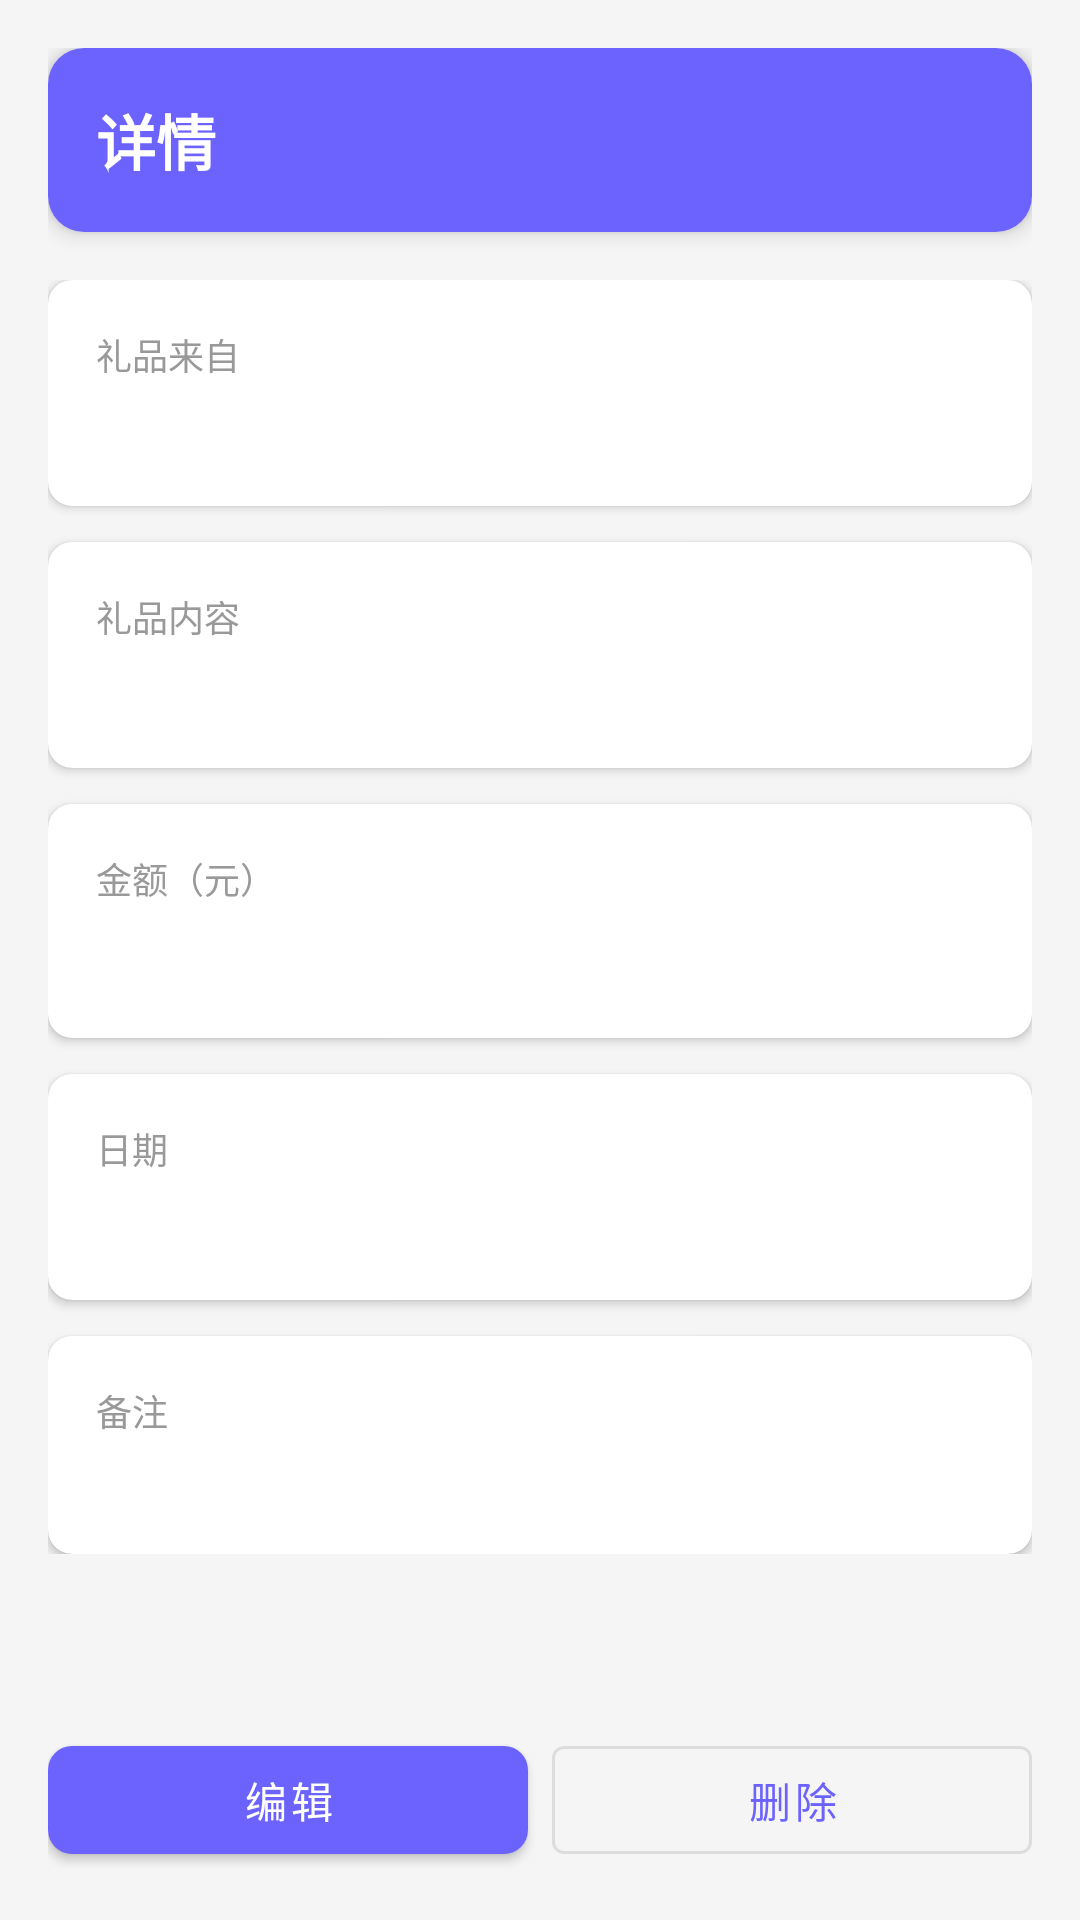

Write the Android layout XML for this screen, with the resource values it uses.
<!-- AndroidManifest.xml: application theme Theme.GiftRegister -->
<!-- res/layout/activity_gift_detail.xml -->
<?xml version="1.0" encoding="utf-8"?>
<LinearLayout xmlns:android="http://schemas.android.com/apk/res/android"
    xmlns:app="http://schemas.android.com/apk/res-auto"
    android:layout_width="match_parent"
    android:layout_height="match_parent"
    android:orientation="vertical"
    android:background="@color/background"
    android:padding="16dp">

    
    <com.google.android.material.card.MaterialCardView
        android:layout_width="match_parent"
        android:layout_height="wrap_content"
        app:cardCornerRadius="12dp"
        app:cardElevation="4dp"
        android:layout_marginBottom="16dp"
        android:background="@color/primary_color">

        <LinearLayout
            android:layout_width="match_parent"
            android:layout_height="wrap_content"
            android:orientation="vertical"
            android:padding="16dp"
            android:background="@color/primary_color">

            <TextView
                android:layout_width="match_parent"
                android:layout_height="wrap_content"
                android:text="@string/detail"
                android:textSize="20sp"
                android:textStyle="bold"
                android:textColor="@color/white" />
        </LinearLayout>
    </com.google.android.material.card.MaterialCardView>

    
    <ScrollView
        android:layout_width="match_parent"
        android:layout_height="0dp"
        android:layout_weight="1">

        <LinearLayout
            android:layout_width="match_parent"
            android:layout_height="wrap_content"
            android:orientation="vertical">

            
            <com.google.android.material.card.MaterialCardView
                android:layout_width="match_parent"
                android:layout_height="wrap_content"
                app:cardCornerRadius="8dp"
                app:cardElevation="2dp"
                android:layout_marginBottom="12dp">

                <LinearLayout
                    android:layout_width="match_parent"
                    android:layout_height="wrap_content"
                    android:orientation="vertical"
                    android:padding="16dp">

                    <TextView
                        android:layout_width="wrap_content"
                        android:layout_height="wrap_content"
                        android:text="@string/gift_from"
                        android:textSize="12sp"
                        android:textColor="@color/text_hint"
                        android:layout_marginBottom="4dp" />

                    <TextView
                        android:id="@+id/tv_detail_gift_from"
                        android:layout_width="match_parent"
                        android:layout_height="wrap_content"
                        android:textSize="16sp"
                        android:textColor="@color/primary_color"
                        android:textStyle="bold" />
                </LinearLayout>
            </com.google.android.material.card.MaterialCardView>

            
            <com.google.android.material.card.MaterialCardView
                android:layout_width="match_parent"
                android:layout_height="wrap_content"
                app:cardCornerRadius="8dp"
                app:cardElevation="2dp"
                android:layout_marginBottom="12dp">

                <LinearLayout
                    android:layout_width="match_parent"
                    android:layout_height="wrap_content"
                    android:orientation="vertical"
                    android:padding="16dp">

                    <TextView
                        android:layout_width="wrap_content"
                        android:layout_height="wrap_content"
                        android:text="@string/gift_item"
                        android:textSize="12sp"
                        android:textColor="@color/text_hint"
                        android:layout_marginBottom="4dp" />

                    <TextView
                        android:id="@+id/tv_detail_gift_item"
                        android:layout_width="match_parent"
                        android:layout_height="wrap_content"
                        android:textSize="16sp"
                        android:textColor="@color/text_dark" />
                </LinearLayout>
            </com.google.android.material.card.MaterialCardView>

            
            <com.google.android.material.card.MaterialCardView
                android:layout_width="match_parent"
                android:layout_height="wrap_content"
                app:cardCornerRadius="8dp"
                app:cardElevation="2dp"
                android:layout_marginBottom="12dp">

                <LinearLayout
                    android:layout_width="match_parent"
                    android:layout_height="wrap_content"
                    android:orientation="vertical"
                    android:padding="16dp">

                    <TextView
                        android:layout_width="wrap_content"
                        android:layout_height="wrap_content"
                        android:text="@string/gift_amount"
                        android:textSize="12sp"
                        android:textColor="@color/text_hint"
                        android:layout_marginBottom="4dp" />

                    <TextView
                        android:id="@+id/tv_detail_gift_amount"
                        android:layout_width="match_parent"
                        android:layout_height="wrap_content"
                        android:textSize="18sp"
                        android:textColor="@color/secondary_color"
                        android:textStyle="bold" />
                </LinearLayout>
            </com.google.android.material.card.MaterialCardView>

            
            <com.google.android.material.card.MaterialCardView
                android:layout_width="match_parent"
                android:layout_height="wrap_content"
                app:cardCornerRadius="8dp"
                app:cardElevation="2dp"
                android:layout_marginBottom="12dp">

                <LinearLayout
                    android:layout_width="match_parent"
                    android:layout_height="wrap_content"
                    android:orientation="vertical"
                    android:padding="16dp">

                    <TextView
                        android:layout_width="wrap_content"
                        android:layout_height="wrap_content"
                        android:text="@string/gift_date"
                        android:textSize="12sp"
                        android:textColor="@color/text_hint"
                        android:layout_marginBottom="4dp" />

                    <TextView
                        android:id="@+id/tv_detail_gift_date"
                        android:layout_width="match_parent"
                        android:layout_height="wrap_content"
                        android:textSize="16sp"
                        android:textColor="@color/text_dark" />
                </LinearLayout>
            </com.google.android.material.card.MaterialCardView>

            
            <com.google.android.material.card.MaterialCardView
                android:layout_width="match_parent"
                android:layout_height="wrap_content"
                app:cardCornerRadius="8dp"
                app:cardElevation="2dp">

                <LinearLayout
                    android:layout_width="match_parent"
                    android:layout_height="wrap_content"
                    android:orientation="vertical"
                    android:padding="16dp">

                    <TextView
                        android:layout_width="wrap_content"
                        android:layout_height="wrap_content"
                        android:text="@string/gift_notes"
                        android:textSize="12sp"
                        android:textColor="@color/text_hint"
                        android:layout_marginBottom="4dp" />

                    <TextView
                        android:id="@+id/tv_detail_gift_notes"
                        android:layout_width="match_parent"
                        android:layout_height="wrap_content"
                        android:textSize="14sp"
                        android:textColor="@color/text_dark"
                        android:lineSpacingMultiplier="1.2" />
                </LinearLayout>
            </com.google.android.material.card.MaterialCardView>
        </LinearLayout>
    </ScrollView>

    
    <LinearLayout
        android:layout_width="match_parent"
        android:layout_height="wrap_content"
        android:orientation="horizontal"
        android:layout_marginTop="16dp">

        <com.google.android.material.button.MaterialButton
            android:id="@+id/btn_detail_edit"
            android:layout_width="0dp"
            android:layout_height="wrap_content"
            android:layout_weight="1"
            android:layout_marginEnd="8dp"
            android:text="@string/edit"
            style="@style/GiftRegister.Button" />

        <com.google.android.material.button.MaterialButton
            android:id="@+id/btn_detail_delete"
            android:layout_width="0dp"
            android:layout_height="wrap_content"
            android:layout_weight="1"
            android:text="@string/delete"
            style="@style/Widget.MaterialComponents.Button.OutlinedButton" />
    </LinearLayout>
</LinearLayout>
<!-- resources referenced by this layout -->
<resources>
  <color name="background">@color/gray_light</color>
  <color name="primary_color">#6C63FF</color>
  <color name="secondary_color">#FF6B9D</color>
  <color name="text_dark">#333333</color>
  <color name="text_hint">#999999</color>
  <color name="white">#FFFFFF</color>
  <string name="delete">删除</string>
  <string name="detail">详情</string>
  <string name="edit">编辑</string>
  <string name="gift_amount">金额（元）</string>
  <string name="gift_date">日期</string>
  <string name="gift_from">礼品来自</string>
  <string name="gift_item">礼品内容</string>
  <string name="gift_notes">备注</string>
  <style name="GiftRegister.Button" parent="Widget.MaterialComponents.Button">
          <item name="android:textColor">@color/white</item>
          <item name="cornerRadius">8dp</item>
      </style>
  <style name="Theme.GiftRegister" parent="Theme.MaterialComponents.Light.DarkActionBar">
          
          <item name="colorPrimary">@color/primary_color</item>
          <item name="colorPrimaryVariant">@color/primary_dark</item>
          <item name="colorSecondary">@color/secondary_color</item>
          <item name="colorSecondaryVariant">@color/secondary_dark</item>
          <item name="colorError">@color/error_color</item>
          <item name="colorSurface">@color/white</item>
          <item name="colorOnPrimary">@color/white</item>
          <item name="colorOnSecondary">@color/white</item>
          <item name="colorOnError">@color/white</item>
          <item name="colorOnSurface">@color/text_dark</item>
      </style>
  <color name="gray_light">#F5F5F5</color>
  <color name="primary_dark">#5A52CC</color>
  <color name="secondary_dark">#E63D7D</color>
  <color name="error_color">#F44336</color>
</resources>
